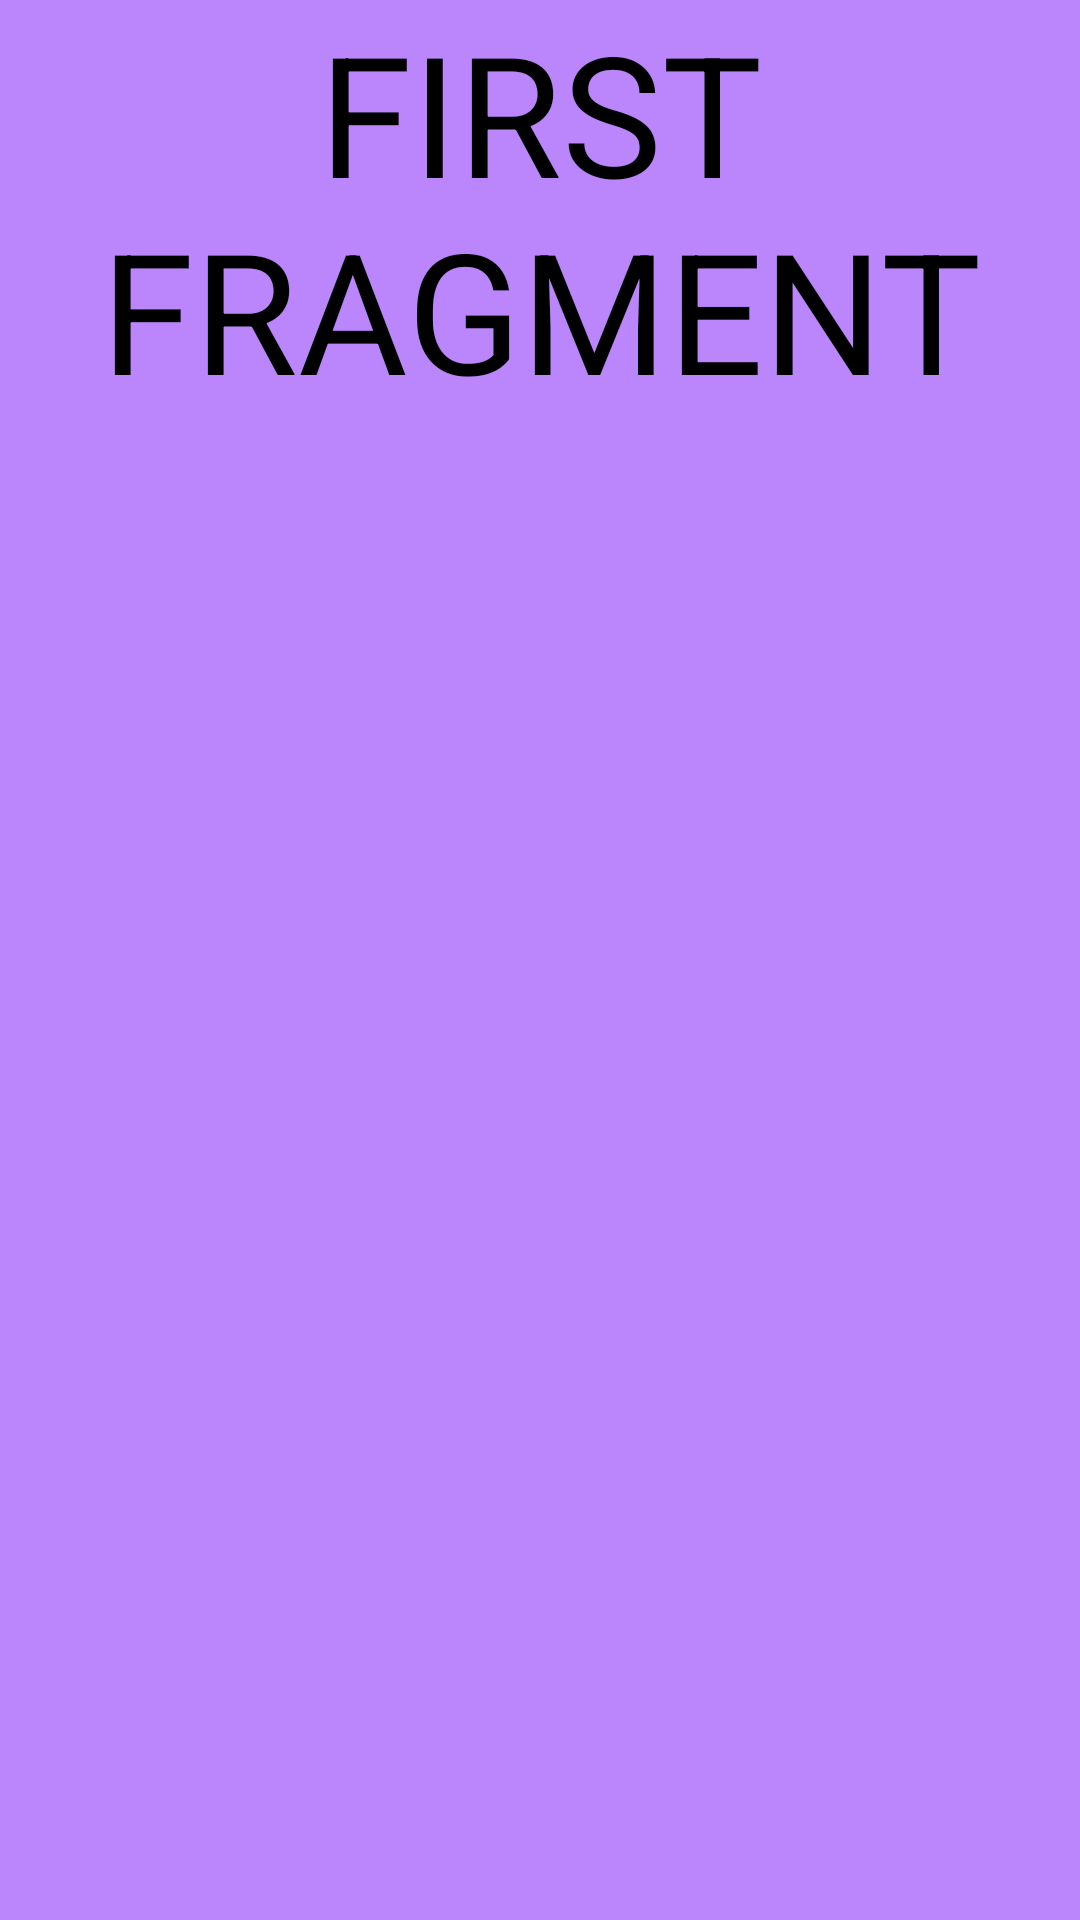

Layout XML and referenced resources for this Android screen:
<!-- AndroidManifest.xml: application theme Theme.FragmentTestAN12 -->
<!-- res/layout/fragment_first.xml -->
<?xml version="1.0" encoding="utf-8"?>
<androidx.constraintlayout.widget.ConstraintLayout xmlns:android="http://schemas.android.com/apk/res/android"
    xmlns:app="http://schemas.android.com/apk/res-auto"
    android:layout_width="match_parent"
    android:layout_height="match_parent"
    android:background="@color/purple_200">

    <TextView
        android:id="@+id/textView"
        android:layout_width="wrap_content"
        android:layout_height="wrap_content"
        android:gravity="center"
        android:text="FIRST FRAGMENT"
        android:textColor="@color/black"
        android:textSize="56sp"
        app:layout_constraintStart_toStartOf="parent"
        app:layout_constraintTop_toTopOf="parent" />

</androidx.constraintlayout.widget.ConstraintLayout>
<!-- resources referenced by this layout -->
<resources>
  <style name="Theme.FragmentTestAN12" parent="Theme.MaterialComponents.DayNight.DarkActionBar">
          
          <item name="colorPrimary">@color/purple_500</item>
          <item name="colorPrimaryVariant">@color/purple_700</item>
          <item name="colorOnPrimary">@color/white</item>
          
          <item name="colorSecondary">@color/teal_200</item>
          <item name="colorSecondaryVariant">@color/teal_700</item>
          <item name="colorOnSecondary">@color/black</item>
          
          <item name="android:statusBarColor" tools:targetApi="l">?attr/colorPrimaryVariant</item>
          
      </style>
  <!-- not gathered from this repository: default colours our renderer supplied (Android Studio template values) -->
  <color name="purple_200">#FFBB86FC</color>
  <color name="purple_500">#FF6200EE</color>
  <color name="purple_700">#FF3700B3</color>
  <color name="teal_200">#FF03DAC5</color>
  <color name="teal_700">#FF018786</color>
  <color name="black">#FF000000</color>
  <color name="white">#FFFFFFFF</color>
</resources>
